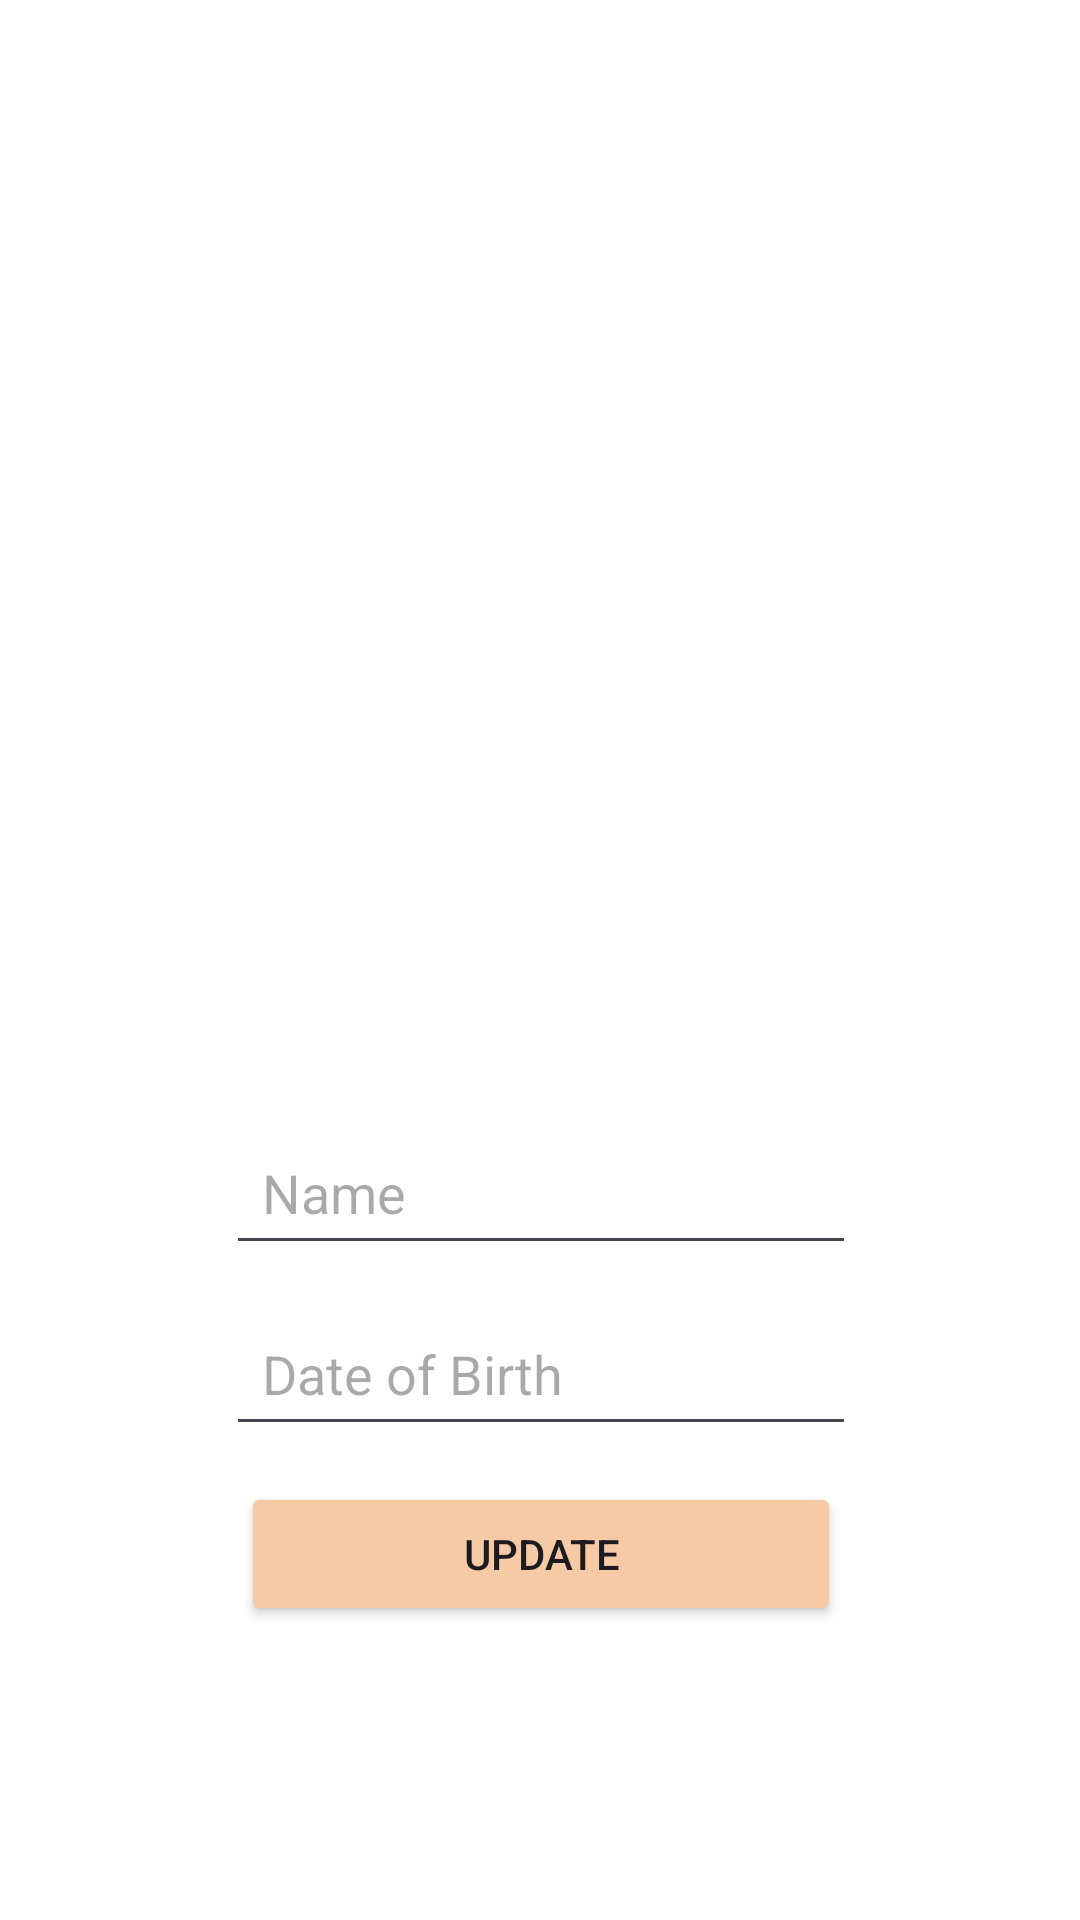

Here is an Android app screen rendered from its layout file. Give the layout XML and the strings, colors and styles it references.
<!-- AndroidManifest.xml: application theme Theme.FoodApp -->
<!-- res/layout/activity_profile_edit.xml -->
<?xml version="1.0" encoding="utf-8"?>
<androidx.constraintlayout.widget.ConstraintLayout xmlns:android="http://schemas.android.com/apk/res/android"
    xmlns:app="http://schemas.android.com/apk/res-auto"
    xmlns:tools="http://schemas.android.com/tools"
    android:id="@+id/main"
    android:layout_width="match_parent"
    android:layout_height="match_parent"
    android:background="@color/white"
    tools:context=".activity.ProfileEditActivity">

    <LinearLayout
        android:layout_width="409dp"
        android:layout_height="wrap_content"
        android:layout_marginStart="1dp"
        android:layout_marginTop="230dp"
        android:layout_marginEnd="1dp"
        android:layout_marginBottom="235dp"
        android:gravity="center"
        android:orientation="vertical"
        app:layout_constraintBottom_toBottomOf="parent"
        app:layout_constraintEnd_toEndOf="parent"
        app:layout_constraintStart_toStartOf="parent"
        app:layout_constraintTop_toTopOf="parent">

        <ImageView
            android:id="@+id/profileEditImg"
            android:layout_width="280dp"
            android:layout_height="280dp"
            android:layout_marginBottom="12dp"
            tools:srcCompat="@tools:sample/avatars" />

        <EditText
            android:id="@+id/profileEditName"
            android:layout_width="wrap_content"
            android:layout_height="wrap_content"
            android:layout_marginBottom="12dp"
            android:ems="10"
            android:hint="Name"
            android:inputType="text"
            android:padding="12dp" />

        <EditText
            android:id="@+id/profileDOB"
            android:layout_width="wrap_content"
            android:layout_height="wrap_content"
            android:layout_marginBottom="12dp"
            android:ems="10"
            android:focusable="auto"
            android:focusableInTouchMode="false"
            android:hint="Date of Birth"
            android:inputType="text"
            android:padding="12dp" />

        <Button
            android:id="@+id/save"
            android:layout_width="200dp"
            android:layout_height="wrap_content"
            android:layout_marginBottom="12dp"
            android:backgroundTint="@color/cream"
            android:text="Update" />
    </LinearLayout>
</androidx.constraintlayout.widget.ConstraintLayout>
<!-- resources referenced by this layout -->
<resources>
  <color name="cream">#F5CAA4</color>
  <color name="white">#FFFFFFFF</color>
  <style name="Theme.FoodApp" parent="Base.Theme.FoodApp" />
  <style name="Base.Theme.FoodApp" parent="Theme.Material3.DayNight.NoActionBar">
          
          
      </style>
</resources>
